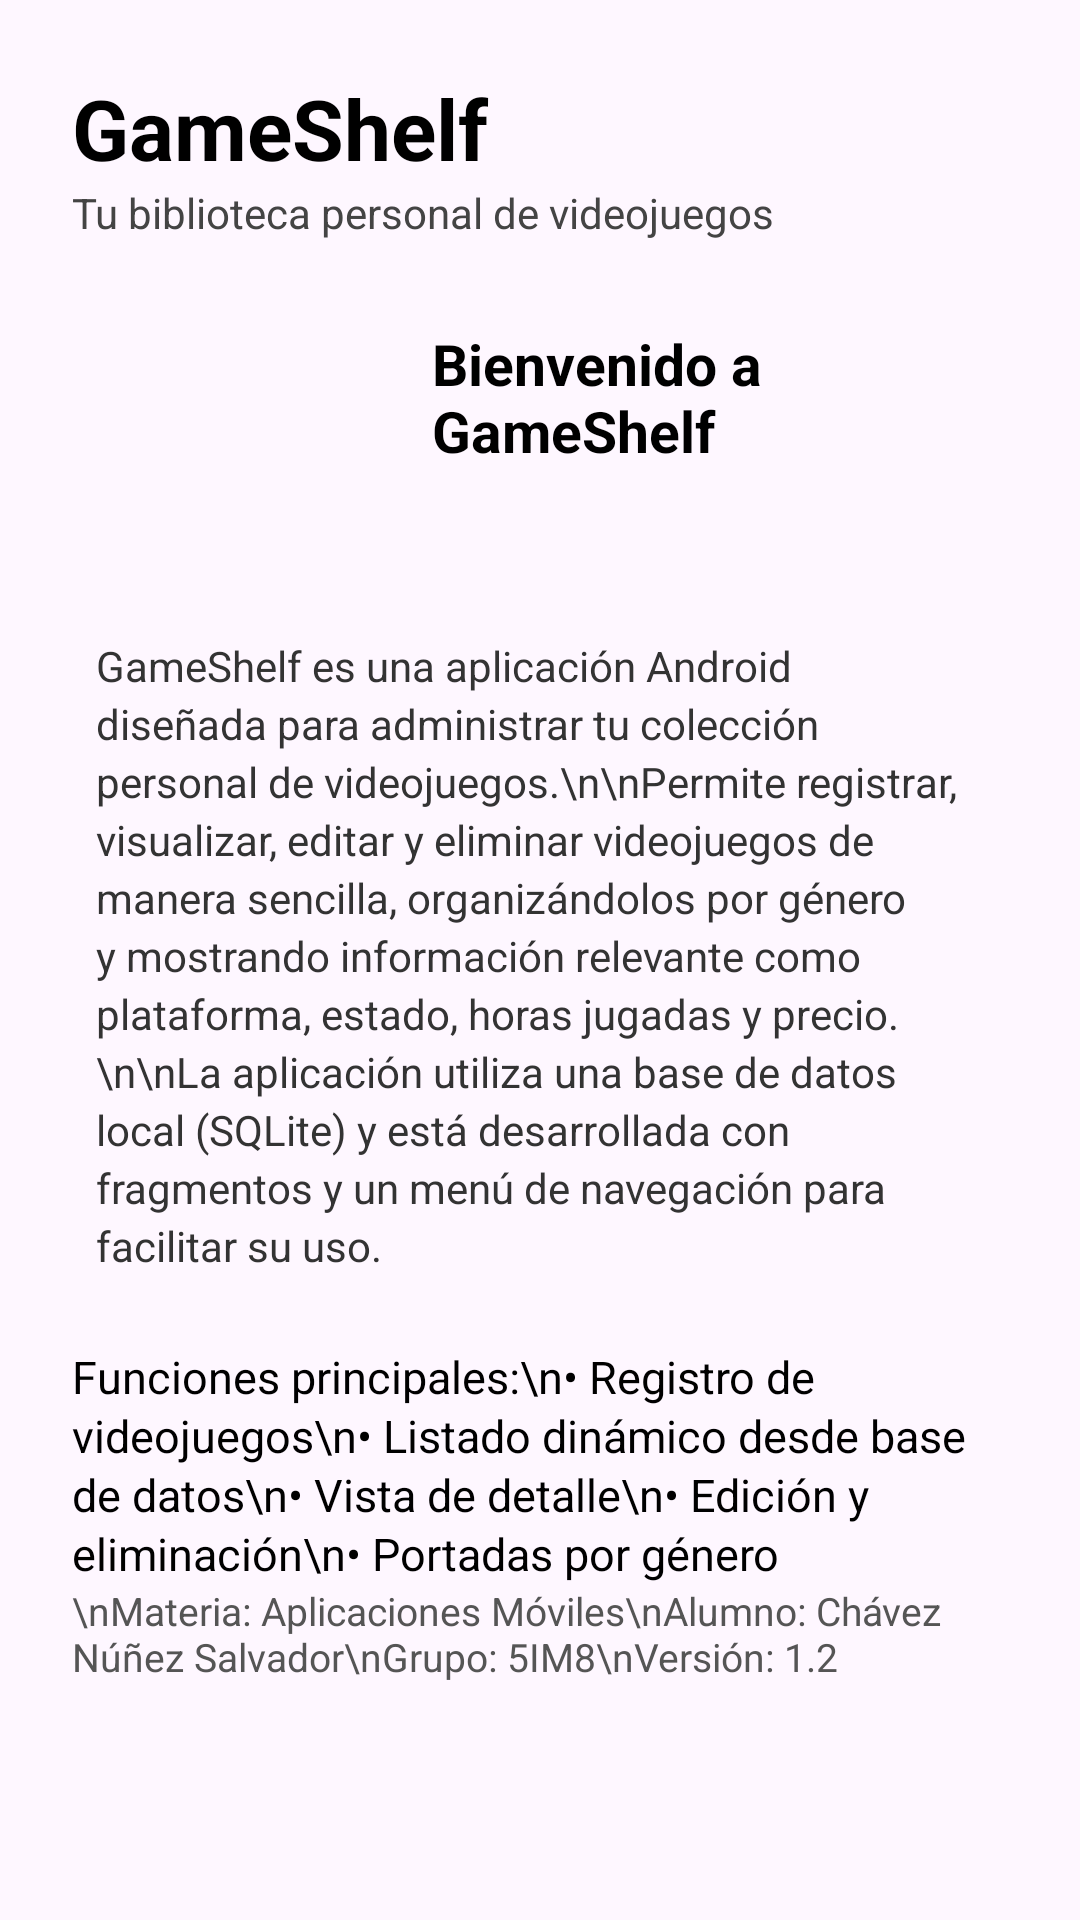

The Android layout XML behind this screen, and the referenced resources:
<!-- AndroidManifest.xml: application theme Theme.Proyecto -->
<!-- res/layout/fragment_fragmento_inicio.xml -->
<?xml version="1.0" encoding="utf-8"?>
<ScrollView xmlns:android="http://schemas.android.com/apk/res/android"
    android:layout_width="match_parent"
    android:layout_height="match_parent"
    android:fillViewport="true">

    <LinearLayout
        android:layout_width="match_parent"
        android:layout_height="wrap_content"
        android:orientation="vertical"
        android:padding="24dp">

        
        <TextView
            android:layout_width="match_parent"
            android:layout_height="wrap_content"
            android:text="GameShelf"
            android:textSize="28sp"
            android:textStyle="bold"
            android:textColor="@android:color/black" />

        
        <TextView
            android:layout_width="match_parent"
            android:layout_height="wrap_content"
            android:text="Tu biblioteca personal de videojuegos"
            android:textSize="14sp"
            android:textColor="#444444"
            android:paddingBottom="14dp" />

        
        <LinearLayout
            android:layout_width="match_parent"
            android:layout_height="wrap_content"
            android:orientation="vertical"
            android:padding="8dp"
            android:layout_marginBottom="16dp">

            
            <LinearLayout
                android:layout_width="match_parent"
                android:layout_height="wrap_content"
                android:orientation="horizontal">

                <ImageView
                    android:id="@+id/imagenBienvenida"
                    android:layout_width="100dp"
                    android:layout_height="100dp"
                    android:scaleType="centerCrop"
                    android:src="@drawable/logo"
                    android:layout_marginEnd="12dp" />

                <TextView
                    android:layout_width="0dp"
                    android:layout_height="wrap_content"
                    android:layout_weight="1"
                    android:text="Bienvenido a GameShelf"
                    android:textStyle="bold"
                    android:textSize="19sp"
                    android:textColor="@android:color/black"
                    android:paddingTop="6dp" />
            </LinearLayout>

            
            <TextView
                android:layout_width="match_parent"
                android:layout_height="wrap_content"
                android:paddingTop="10dp"
                android:text="GameShelf es una aplicación Android diseñada para administrar tu colección personal de videojuegos.\n\nPermite registrar, visualizar, editar y eliminar videojuegos de manera sencilla, organizándolos por género y mostrando información relevante como plataforma, estado, horas jugadas y precio.\n\nLa aplicación utiliza una base de datos local (SQLite) y está desarrollada con fragmentos y un menú de navegación para facilitar su uso."
                android:textSize="14sp"
                android:textColor="#333333"
                android:lineSpacingExtra="3dp" />

    </LinearLayout>

        
        <TextView
            android:layout_width="match_parent"
            android:layout_height="wrap_content"
            android:text="Funciones principales:\n• Registro de videojuegos\n• Listado dinámico desde base de datos\n• Vista de detalle\n• Edición y eliminación\n• Portadas por género"
            android:textColor="@android:color/black"
            android:textSize="15sp"
            android:lineSpacingExtra="2dp" />

        
        <TextView
            android:layout_width="match_parent"
            android:layout_height="wrap_content"
            android:text="\nMateria: Aplicaciones Móviles\nAlumno: Chávez Núñez Salvador\nGrupo: 5IM8\nVersión: 1.2"
            android:textColor="#555555"
            android:textSize="13sp" />

    </LinearLayout>
</ScrollView>
<!-- resources referenced by this layout -->
<resources>
  <style name="Theme.Proyecto" parent="Base.Theme.Proyecto" />
  <style name="Base.Theme.Proyecto" parent="Theme.Material3.DayNight">
          
          
      </style>
</resources>
